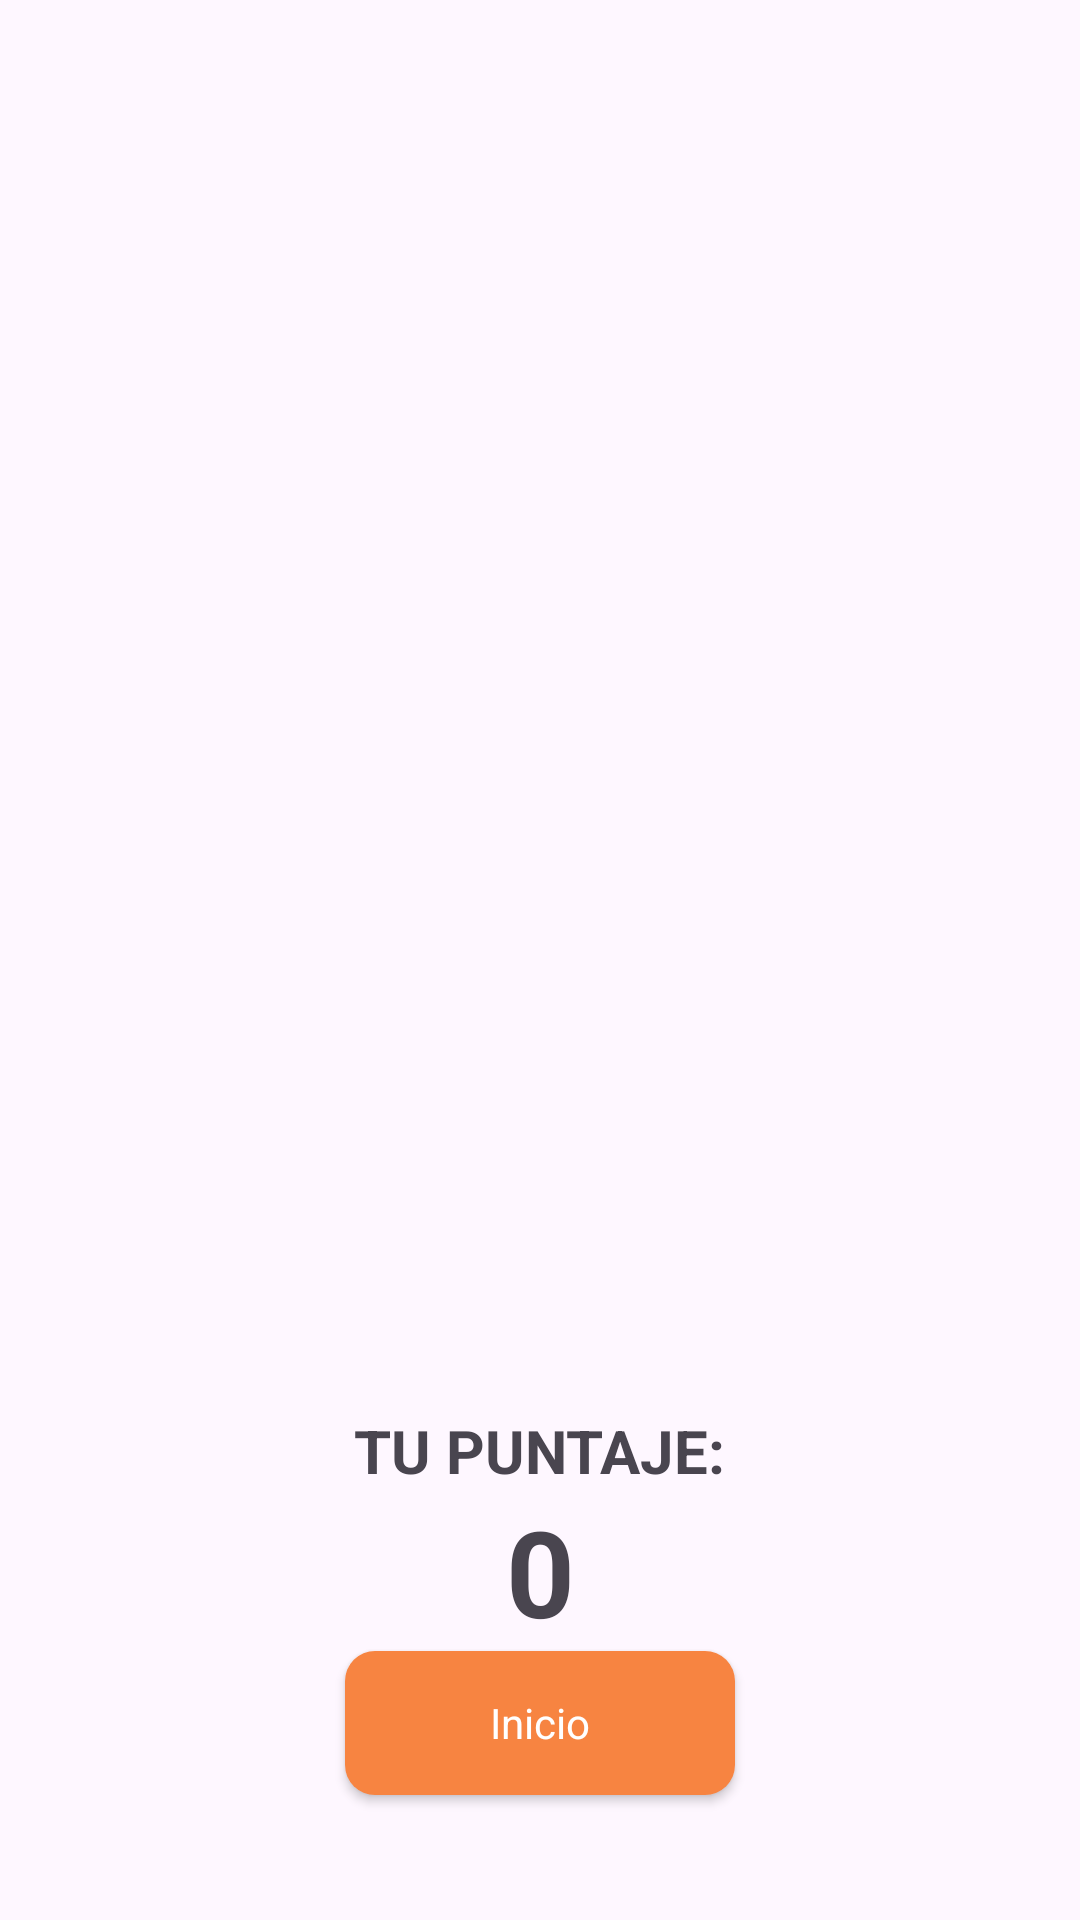

Android layout source for this screen:
<!-- AndroidManifest.xml: application theme Theme.BrainyBattles2 -->
<!-- res/layout/activity_score.xml -->
<?xml version="1.0" encoding="utf-8"?>
<androidx.constraintlayout.widget.ConstraintLayout xmlns:android="http://schemas.android.com/apk/res/android"
    xmlns:app="http://schemas.android.com/apk/res-auto"
    xmlns:tools="http://schemas.android.com/tools"
    android:layout_width="match_parent"
    android:layout_height="match_parent"
    tools:context=".Activity.ScoreActivity">

    <ImageView
        android:id="@+id/imageView2"
        android:layout_width="300dp"
        android:layout_height="300dp"
        app:layout_constraintBottom_toBottomOf="parent"
        app:layout_constraintEnd_toEndOf="parent"
        app:layout_constraintStart_toStartOf="parent"
        app:layout_constraintTop_toTopOf="parent"
        app:srcCompat="@mipmap/trophy" />

    <TextView
        android:id="@+id/textView2"
        android:layout_width="wrap_content"
        android:layout_height="wrap_content"
        android:text="TU PUNTAJE:"
        android:textSize="20sp"
        android:textStyle="bold"
        app:layout_constraintEnd_toEndOf="@+id/imageView2"
        app:layout_constraintStart_toStartOf="@+id/imageView2"
        app:layout_constraintTop_toBottomOf="@+id/imageView2" />

    <TextView
        android:id="@+id/scoreTxt"
        android:layout_width="wrap_content"
        android:layout_height="wrap_content"
        android:text="0"
        android:textStyle="bold"
        android:textSize="40sp"
        app:layout_constraintEnd_toEndOf="@+id/textView2"
        app:layout_constraintStart_toStartOf="@+id/textView2"
        app:layout_constraintTop_toBottomOf="@+id/textView2" />

    <androidx.appcompat.widget.AppCompatButton
        android:id="@+id/backBtn"
        android:layout_width="130dp"
        style="@android:style/Widget.Button"
        android:background="@drawable/orange_background"
        android:textColor="@color/white"
        android:layout_height="wrap_content"
        android:text="Inicio"
        app:layout_constraintEnd_toEndOf="parent"
        app:layout_constraintStart_toStartOf="parent"
        app:layout_constraintTop_toBottomOf="@+id/scoreTxt" />
</androidx.constraintlayout.widget.ConstraintLayout>
<!-- resources referenced by this layout -->
<resources>
  <color name="white">#FFFFFFFF</color>
  <!-- drawable orange_background (drawable) -->
  <?xml version="1.0" encoding="utf-8"?>
  <selector xmlns:android="http://schemas.android.com/apk/res/android">
      <item>
          <shape android:shape="rectangle">
              <solid android:color="@color/orange" />
              <corners android:radius="10dp"/>
          </shape>
      </item>
  </selector>
  <style name="Theme.BrainyBattles2" parent="Base.Theme.BrainyBattles2">
          <item name="android:windowFullscreen">true</item>
      </style>
  <color name="orange">#f78441</color>
  <style name="Base.Theme.BrainyBattles2" parent="Theme.Material3.DayNight.NoActionBar">
          
          <item name="colorPrimary">@color/blue</item>
  
          <item name="titles">@color/gris</item>
  
      </style>
  <color name="blue">#0A4070</color>
  <color name="gris">#4F4F4F</color>
</resources>
